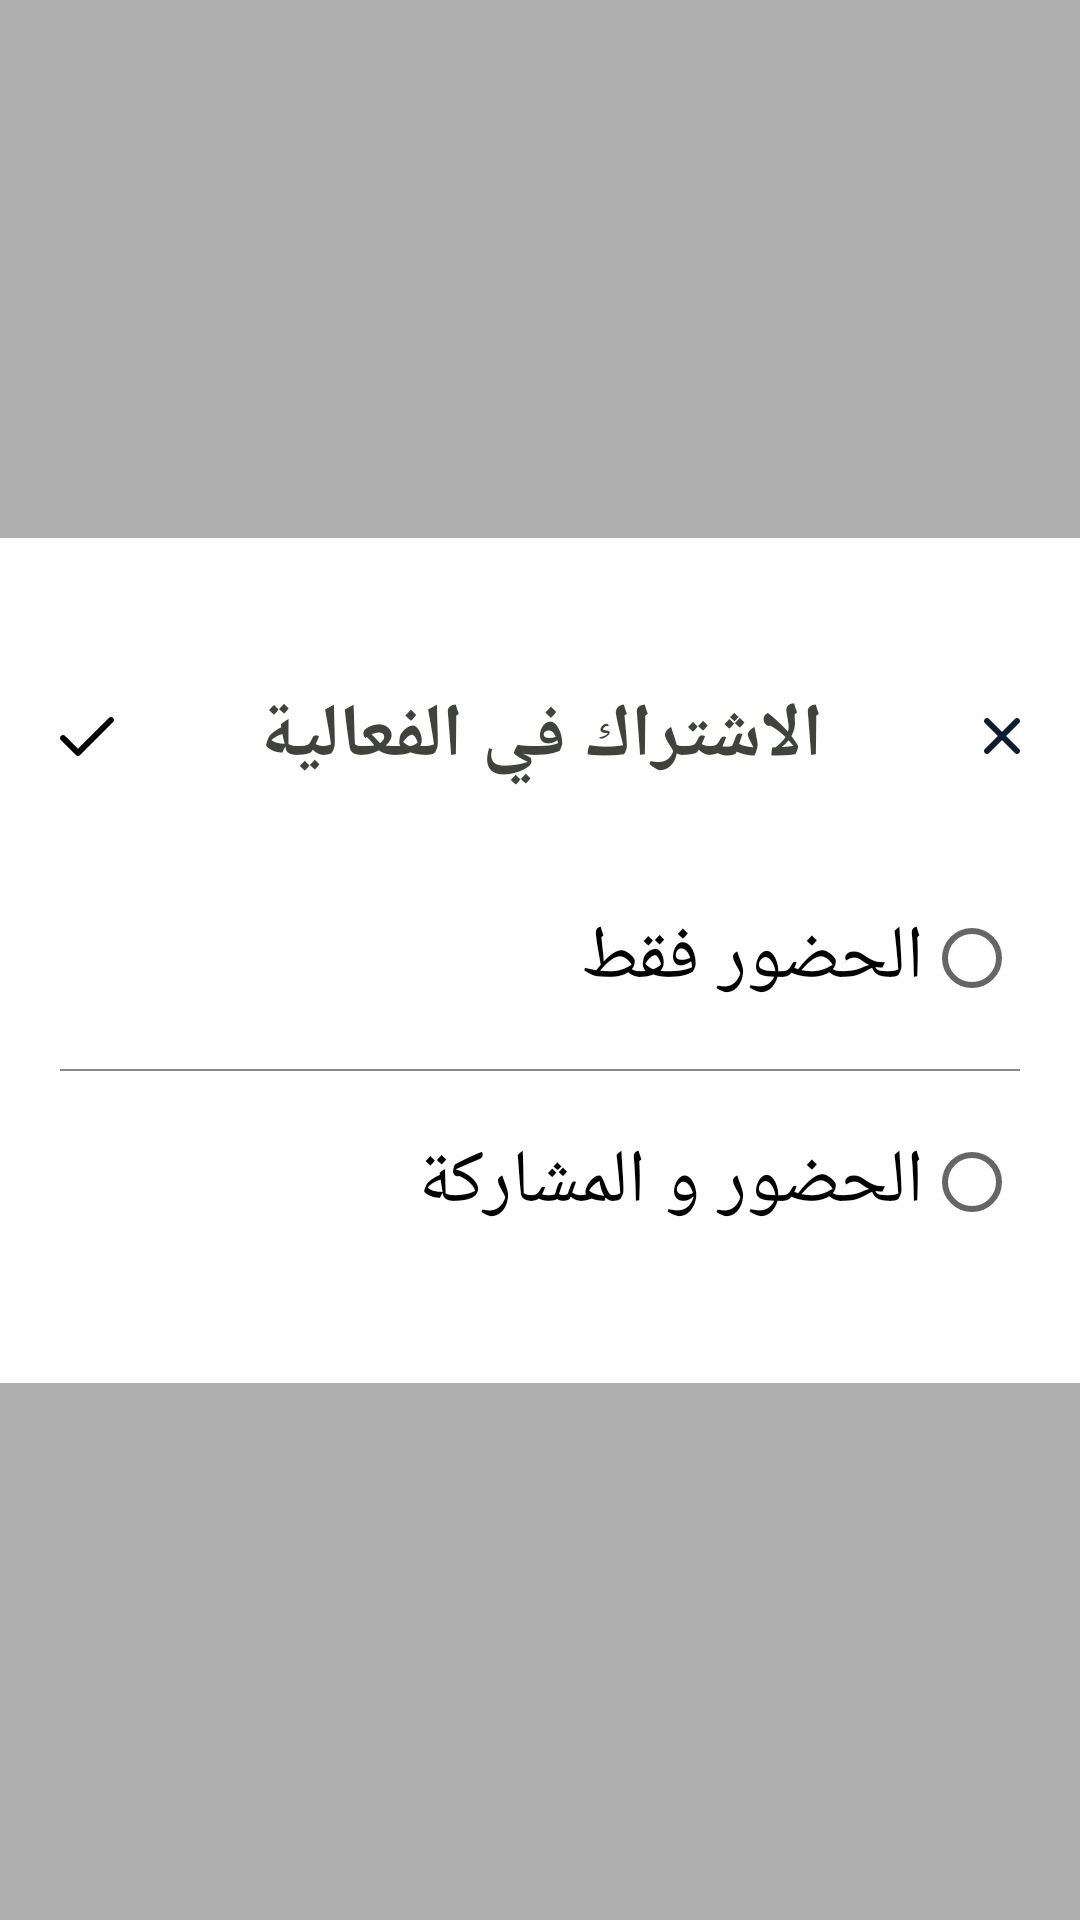

Android layout source for this screen:
<!-- AndroidManifest.xml: application theme AppTheme -->
<!-- res/layout/share_dialog.xml -->
<?xml version="1.0" encoding="utf-8"?>
<androidx.constraintlayout.widget.ConstraintLayout xmlns:android="http://schemas.android.com/apk/res/android"
    xmlns:app="http://schemas.android.com/apk/res-auto"
    android:layout_width="match_parent"
    android:layout_height="match_parent"
    android:background="#4D000000">

    <androidx.constraintlayout.widget.ConstraintLayout
        android:layout_width="match_parent"
        android:layout_height="wrap_content"
        android:background="#ffffff"
        app:layout_constraintBottom_toBottomOf="parent"
        app:layout_constraintEnd_toEndOf="parent"
        app:layout_constraintStart_toStartOf="parent"
        app:layout_constraintTop_toTopOf="parent">

        <View
            android:id="@+id/scroll_bar"
            android:layout_width="48dp"
            android:layout_height="4dp"
            android:layout_marginTop="15dp"
            android:background="@drawable/rounded_corners"
            android:backgroundTint="#B1ADAD"
            app:layout_constraintBottom_toBottomOf="parent"
            app:layout_constraintEnd_toEndOf="parent"
            app:layout_constraintStart_toStartOf="parent"
            app:layout_constraintTop_toTopOf="parent"
            app:layout_constraintVertical_bias="0" />

        <TextView
            android:id="@+id/title_label"
            android:layout_width="wrap_content"
            android:layout_height="wrap_content"
            android:layout_marginTop="30dp"
            android:text="الاشتراك في الفعالية"
            android:textColor="#3F4339"
            android:textSize="25dp"
            android:textStyle="bold"
            app:layout_constraintBottom_toBottomOf="parent"
            app:layout_constraintEnd_toEndOf="parent"
            app:layout_constraintStart_toStartOf="parent"
            app:layout_constraintTop_toBottomOf="@id/scroll_bar"
            app:layout_constraintVertical_bias="0" />

        <ImageView
            android:id="@+id/cancel_icon"
            android:layout_width="wrap_content"
            android:layout_height="wrap_content"
            android:layout_marginRight="20dp"
            android:background="#ffffff"
            android:src="@drawable/group_1330"
            app:layout_constraintBottom_toBottomOf="@id/title_label"
            app:layout_constraintEnd_toEndOf="parent"
            app:layout_constraintHorizontal_bias="1"
            app:layout_constraintStart_toStartOf="parent"
            app:layout_constraintTop_toTopOf="@id/title_label" />

        <ImageView
            android:id="@+id/done_icon"
            android:layout_width="wrap_content"
            android:layout_height="wrap_content"
            android:layout_marginLeft="20dp"
            android:background="#ffffff"
            android:src="@drawable/shape"
            app:layout_constraintBottom_toBottomOf="@id/title_label"
            app:layout_constraintEnd_toEndOf="parent"
            app:layout_constraintHorizontal_bias="0"
            app:layout_constraintStart_toStartOf="parent"
            app:layout_constraintTop_toTopOf="@id/title_label" />

        <RadioGroup
            android:id="@+id/RadioGroup"
            android:layout_width="match_parent"
            android:layout_height="wrap_content"
            android:layout_marginHorizontal="20dp"
            android:layout_marginTop="40dp"
            android:layout_marginBottom="50dp"
            app:layout_constraintBottom_toBottomOf="parent"
            app:layout_constraintEnd_toEndOf="parent"
            app:layout_constraintStart_toStartOf="parent"
            app:layout_constraintTop_toBottomOf="@id/title_label">

            <RadioButton
                android:id="@+id/RadioButton1"
                android:layout_width="wrap_content"
                android:layout_height="wrap_content"
                android:layout_gravity="end"
                android:layoutDirection="rtl"
                android:outlineSpotShadowColor="#000000"
                android:text="الحضور فقط"
                android:textSize="25dp"
                android:theme="@style/RadioButtonStyle" />

            <View
                android:layout_width="match_parent"
                android:layout_height="0.7dp"
                android:layout_marginVertical="20dp"
                android:background="#888888"

                />

            <RadioButton
                android:id="@+id/RadioButton2"
                android:layout_width="wrap_content"
                android:layout_height="wrap_content"
                android:layout_gravity="end"
                android:layoutDirection="rtl"
                android:text="الحضور و المشاركة"
                android:textSize="25dp"
                android:theme="@style/RadioButtonStyle" />
        </RadioGroup>
    </androidx.constraintlayout.widget.ConstraintLayout>
</androidx.constraintlayout.widget.ConstraintLayout>
<!-- resources referenced by this layout -->
<resources>
  <!-- drawable group_1330: png bitmap (drawable-hdpi, 283 bytes) -->
  <!-- drawable shape: png bitmap (drawable-hdpi, 250 bytes) -->
  <style name="RadioButtonStyle" parent="Theme.AppCompat.Light">
          <item name="colorAccent">@color/color_icon</item>
  
  
      </style>
  <style name="AppTheme" parent="Theme.AppCompat.Light.NoActionBar">
          <item name="colorPrimary">#A3CB38</item>
      </style>
  <color name="color_icon">#CD4A58</color>
</resources>
